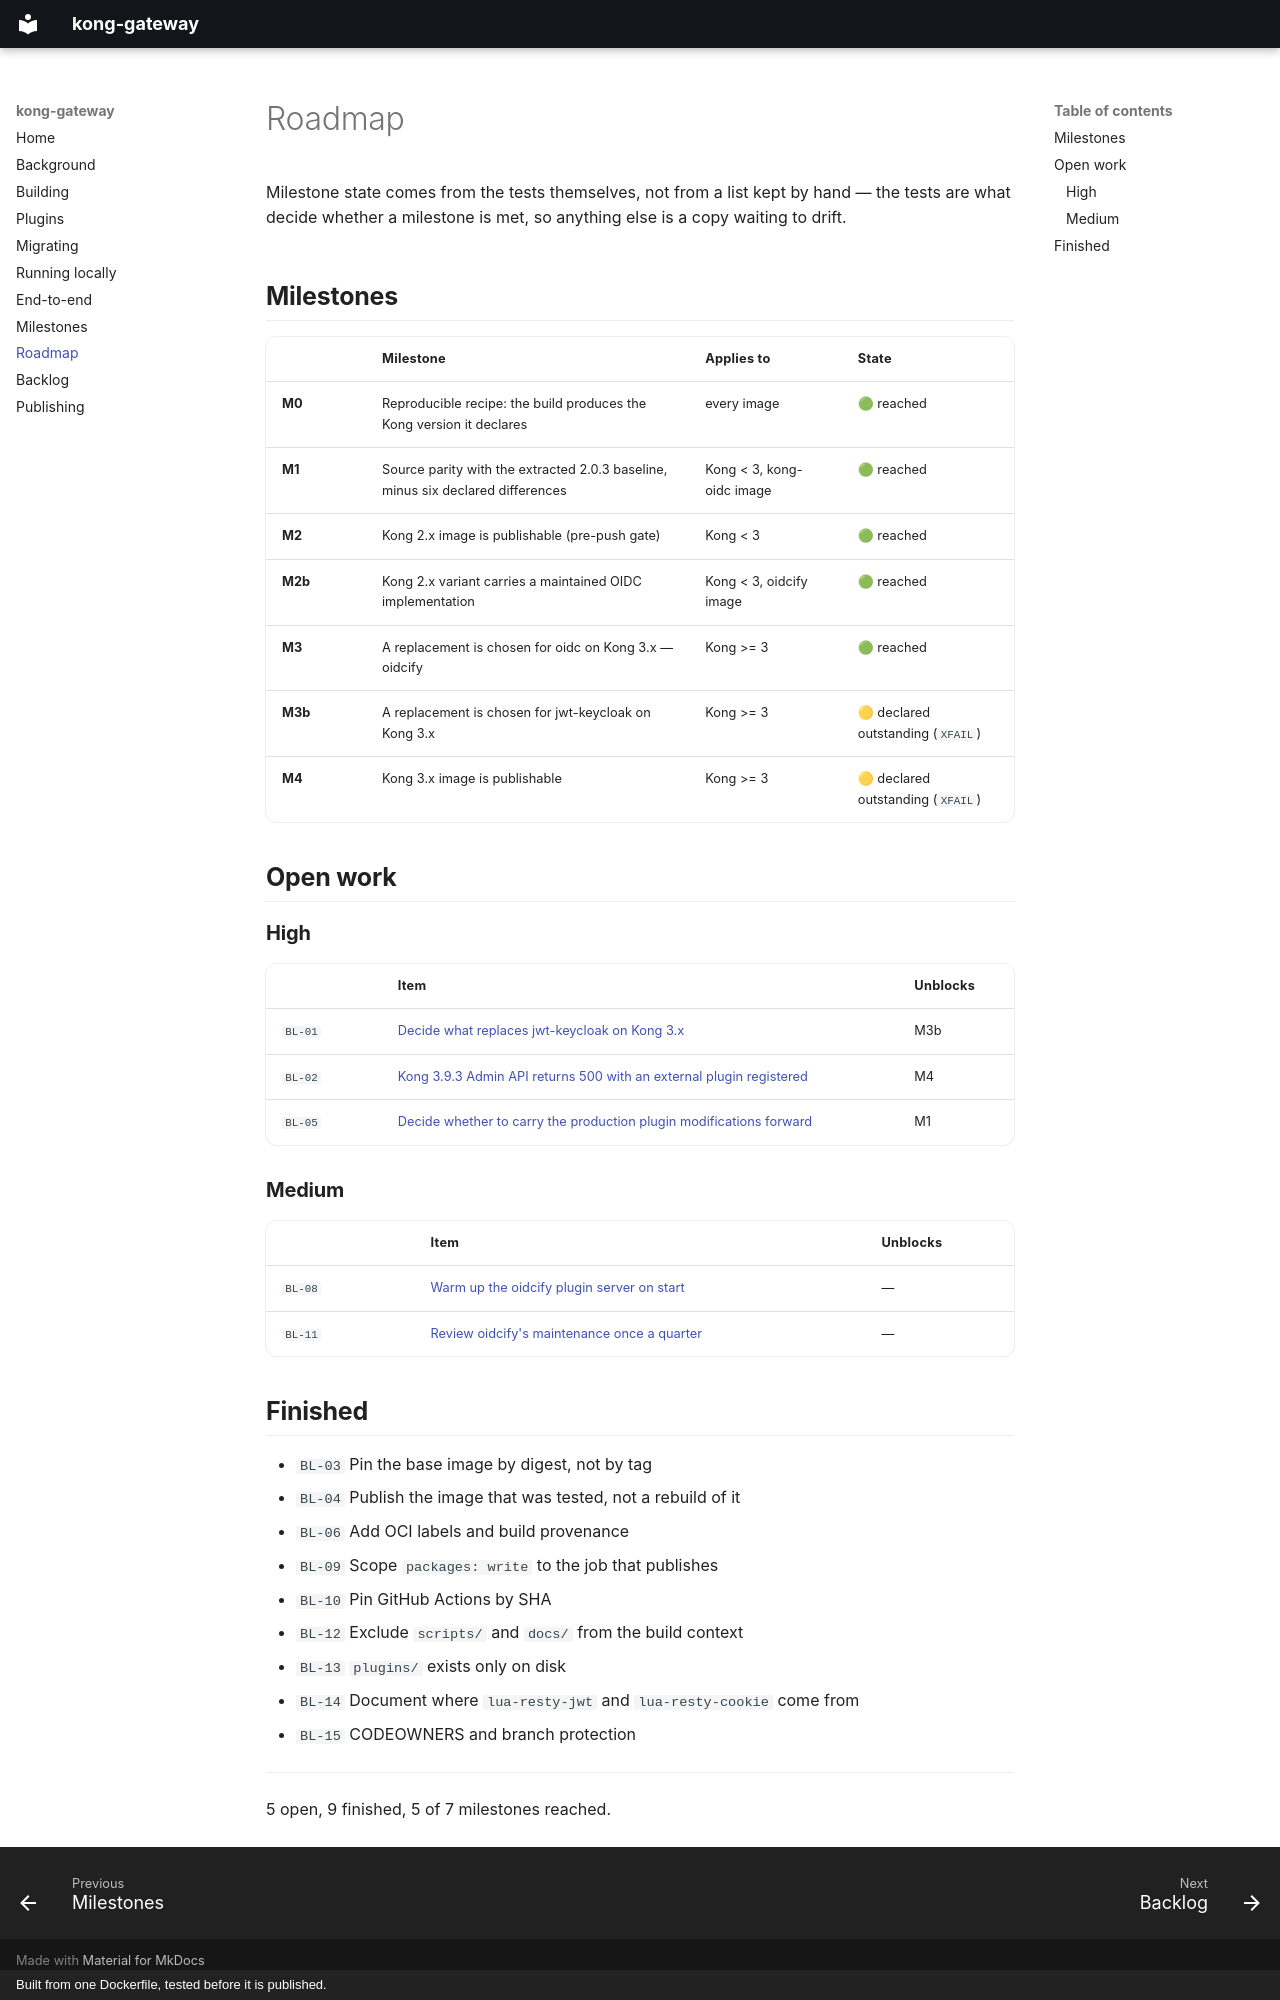

repository: HiWay-Media/kong-gateway · page: roadmap/index.html · generator: mkdocs · copyright: Built from one Dockerfile, tested before it is published.

# Roadmap

<!-- Generated by scripts/backlog.py from tests/milestones/ and docs/backlog.md. Do not edit: CI regenerates it and fails if this file is stale. -->

Milestone state comes from the tests themselves, not from a list kept by hand — the tests are what decide whether a milestone is met, so anything else is a copy waiting to drift.

## Milestones

| | Milestone | Applies to | State |
|---|---|---|---|
| **M0** | Reproducible recipe: the build produces the Kong version it declares | every image | 🟢 reached |
| **M1** | Source parity with the extracted 2.0.3 baseline, minus six declared differences | Kong < 3, kong-oidc image | 🟢 reached |
| **M2** | Kong 2.x image is publishable (pre-push gate) | Kong < 3 | 🟢 reached |
| **M2b** | Kong 2.x variant carries a maintained OIDC implementation | Kong < 3, oidcify image | 🟢 reached |
| **M3** | A replacement is chosen for oidc on Kong 3.x — oidcify | Kong >= 3 | 🟢 reached |
| **M3b** | A replacement is chosen for jwt-keycloak on Kong 3.x | Kong >= 3 | 🟡 declared outstanding (`XFAIL`) |
| **M4** | Kong 3.x image is publishable | Kong >= 3 | 🟡 declared outstanding (`XFAIL`) |

## Open work

### High

| | Item | Unblocks |
|---|---|---|
| `BL-01` | [Decide what replaces jwt-keycloak on Kong 3.x](backlog.md#bl-01-decide-what-replaces-jwt-keycloak-on-kong-3x) | M3b |
| `BL-02` | [Kong 3.9.3 Admin API returns 500 with an external plugin registered](backlog.md#bl-02-kong-393-admin-api-returns-500-with-an-external-plugin-registered) | M4 |
| `BL-05` | [Decide whether to carry the production plugin modifications forward](backlog.md#bl-05-decide-whether-to-carry-the-production-plugin-modifications-forward) | M1 |

### Medium

| | Item | Unblocks |
|---|---|---|
| `BL-08` | [Warm up the oidcify plugin server on start](backlog.md#bl-08-warm-up-the-oidcify-plugin-server-on-start) | — |
| `BL-11` | [Review oidcify's maintenance once a quarter](backlog.md#bl-11-review-oidcifys-maintenance-once-a-quarter) | — |

## Finished

- `BL-03` Pin the base image by digest, not by tag
- `BL-04` Publish the image that was tested, not a rebuild of it
- `BL-06` Add OCI labels and build provenance
- `BL-09` Scope `packages: write` to the job that publishes
- `BL-10` Pin GitHub Actions by SHA
- `BL-12` Exclude `scripts/` and `docs/` from the build context
- `BL-13` `plugins/` exists only on disk
- `BL-14` Document where `lua-resty-jwt` and `lua-resty-cookie` come from
- `BL-15` CODEOWNERS and branch protection

---

5 open, 9 finished, 5 of 7 milestones reached.
